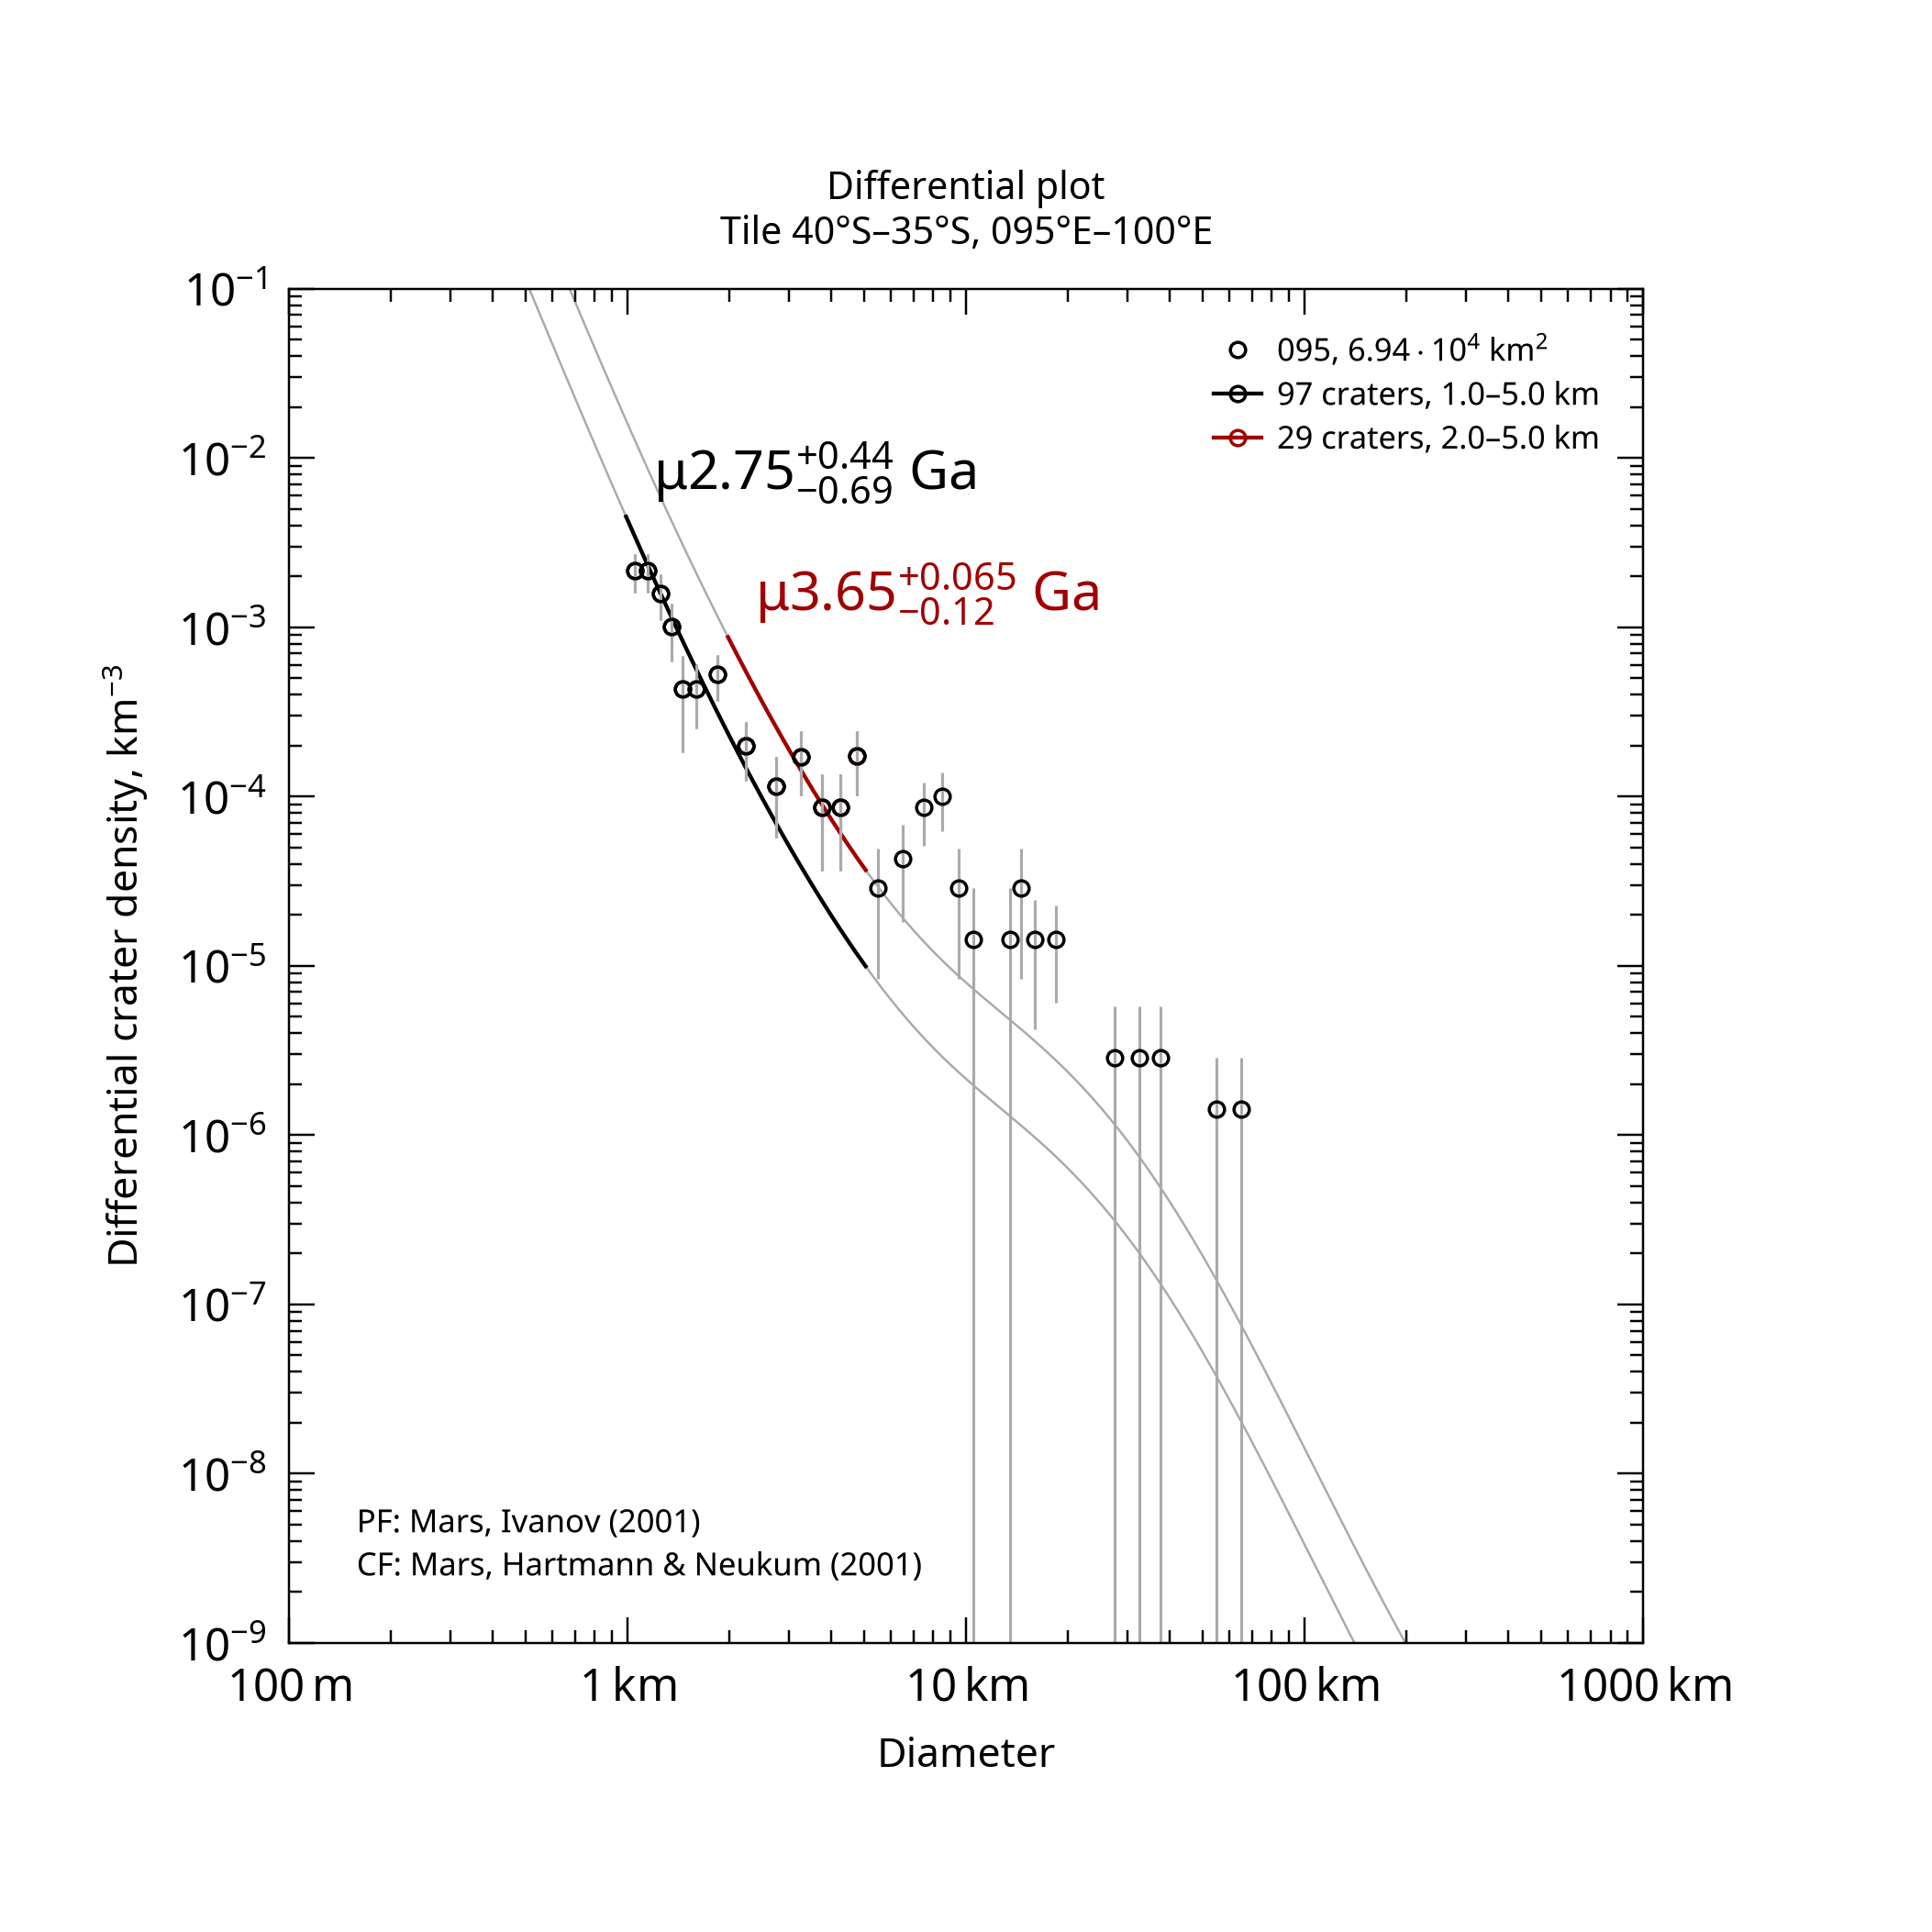

Source data for this figure (header and first rows):
, , , , , , , , , , , , , , , , , , , , Formatted values [paste MathML into Word…
, , , , , , , , , , , , , , , , , , , , , MathML, , Latex
Name, Area, Binning, d_min, d_max, Method, Resurf, N, N_event, Age, Age-, Age+, a0, a0-, a0+, N(1), N(1)-, N(1)+, Source, , Range, Age, N(1), Age
095, 69444, pseudo-log, 1, 5, d-fit, 0, 97.0, 97, 2.75, 2.06, 3.19, -2.871, -2.998, -2.773, 1.35e-03, 1.00e-03, 1.69e-03, tiles_scc/tile_lat-40_lon+095.scc, , 1.0–5.0 km, <math xmlns="http://www.w3.org/1998/Math…, <math xmlns="http://www.w3.org/1998/Math…, $\mu2.75^{+0.44}_{-0.69}$ Ga
095, 69444, pseudo-log, 2, 5, d-fit, 0, 29.0, 29, 3.65, 3.53, 3.72, -2.302, -2.505, -2.165, 4.98e-03, 3.12e-03, 6.85e-03, tiles_scc/tile_lat-40_lon+095.scc, , 2.0–5.0 km, <math xmlns="http://www.w3.org/1998/Math…, <math xmlns="http://www.w3.org/1998/Math…, $\mu3.65^{+0.065}_{-0.12}$ Ga
